Labelled photos from "data", an image-classification folder in plumdeq/cardiac-atlas. The possible labels are: heart failure infarct, hypertrophy, normal.

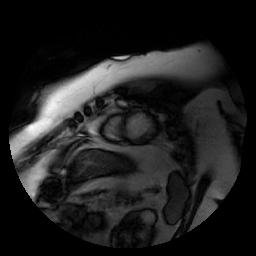
Label: normal

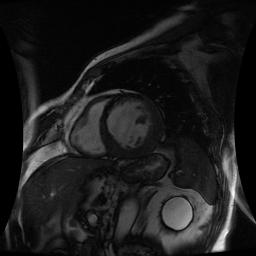
Label: heart failure infarct

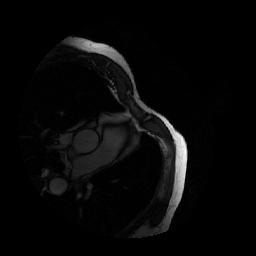
Label: normal

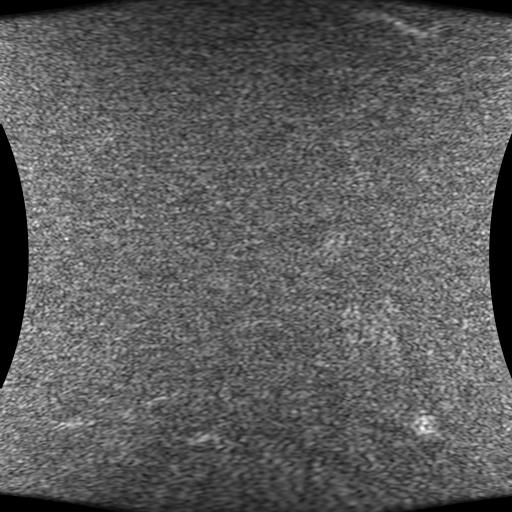
Label: heart failure infarct

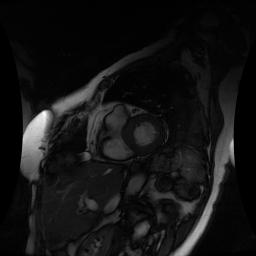
Label: hypertrophy

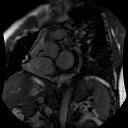
Label: hypertrophy
